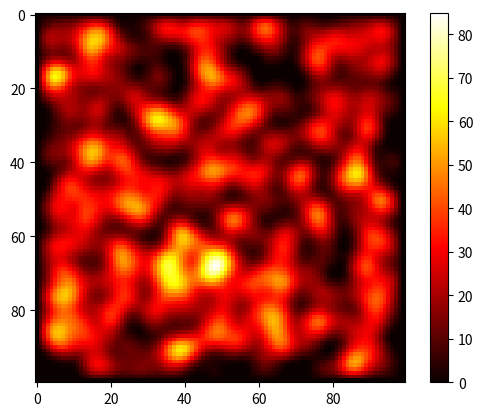

Reproduce this figure in Python.
#! /usr/bin/python3

import time
import random
import functools
import matplotlib.pyplot as plt

def init_matrix(size_x, size_y):
    result = []
    for _ in range(size_x):
        result.append([0]*size_y)
    return result

def print_matrix(matrix):
    size_x = len(matrix)
    size_y = len(matrix[0])
    for y in range(size_y):
        for x in range(size_y):
            print(matrix[x][y], end=' ')
        print()

def add_hot_spots(matrix, number):
    size_x = len(matrix)
    size_y = len(matrix[0])

    for i in range(number):
        x = random.randrange(1, size_x-1)
        y = random.randrange(1, size_y-1)
        matrix[x][y] = random.randint(500, 1000)


def get_val(matrix, x, y):
    tmp = matrix[x][y] + matrix[x-1][y] + matrix[x+1][y] + matrix[x][y-1] + matrix[x][y+1]
    return tmp // 5


def get_signature(matrix):
    return functools.reduce(lambda a,b: a^b, [sum(col) for col in matrix])

if __name__ == '__main__':

    random.seed(3)
    
    size = 100
    
    matrix = init_matrix(size, size)
    tmp_matrix = init_matrix(size, size)

    add_hot_spots(matrix, 400)

    init_time = time.time()
    for _ in range(20):
        for x in range(1, size-1):
            for y in range(1, size-1):
                tmp_matrix[x][y] = get_val(matrix, x, y)
        matrix, tmp_matrix = tmp_matrix, matrix
    
    final_time = time.time()
    print('Total time:', final_time-init_time, 's')
    print('Signature:', get_signature(matrix))
    plt.imshow(matrix, cmap='hot', interpolation='nearest')
    plt.colorbar()

    plt.savefig('heat.pdf')  
    plt.show(block=True)
